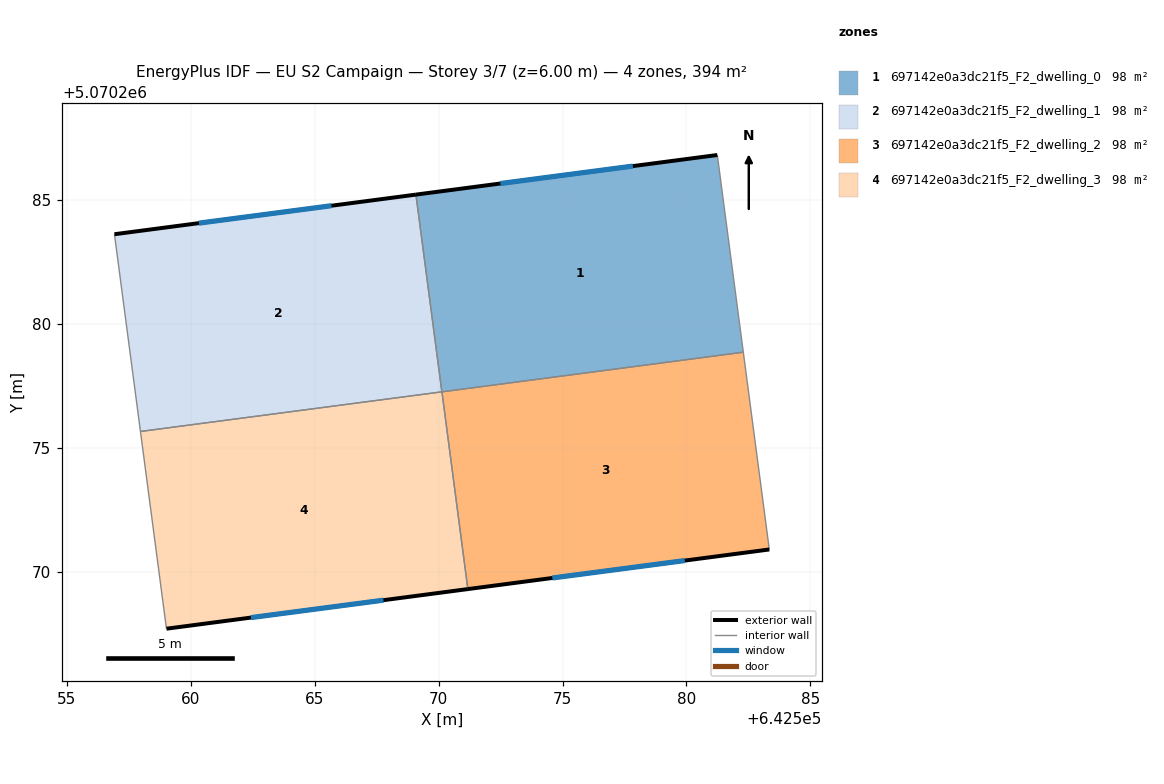
=== STOREY PLAN SPEC (per zone: floor XY polygon, exterior-wall plan segments, windows/doors) ===
zone 1: 697142e0a3dc21f5_F2_dwelling_0  (98.4 m²)
  floor: (642581.24, 5070286.82) (642582.29, 5070278.87) (642570.13, 5070277.27) (642569.09, 5070285.22)
  exterior wall: (642581.24, 5070286.82) – (642569.09, 5070285.22)  [12.3 m]
    window: (642577.84, 5070286.38) – (642572.49, 5070285.67)  [7.1 m²]
  interior walls: 3
zone 2: 697142e0a3dc21f5_F2_dwelling_1  (98.4 m²)
  floor: (642569.09, 5070285.22) (642570.13, 5070277.27) (642557.97, 5070275.67) (642556.93, 5070283.63)
  exterior wall: (642569.09, 5070285.22) – (642556.93, 5070283.63)  [12.3 m]
    window: (642565.68, 5070284.78) – (642560.33, 5070284.07)  [7.1 m²]
  interior walls: 3
zone 3: 697142e0a3dc21f5_F2_dwelling_2  (98.4 m²)
  floor: (642582.29, 5070278.87) (642583.34, 5070270.91) (642571.18, 5070269.31) (642570.14, 5070277.27)
  exterior wall: (642571.18, 5070269.31) – (642583.34, 5070270.91)  [12.3 m]
    window: (642574.59, 5070269.76) – (642579.93, 5070270.46)  [7.1 m²]
  interior walls: 3
zone 4: 697142e0a3dc21f5_F2_dwelling_3  (98.4 m²)
  floor: (642570.14, 5070277.27) (642571.18, 5070269.31) (642559.02, 5070267.71) (642557.97, 5070275.67)
  exterior wall: (642559.02, 5070267.71) – (642571.18, 5070269.31)  [12.3 m]
    window: (642562.43, 5070268.16) – (642567.78, 5070268.87)  [7.1 m²]
  interior walls: 3

=== DERIVED (storey summary) ===
Building: EU S2 Campaign
Storey: 3 of 7  (floor level z = 6.00 m)
Storey gross floor area: 393.7 m²
Zones on this storey: 4
  - 697142e0a3dc21f5_F2_dwelling_0: floor 98.4 m²; exterior wall 12.3 m (36.8 m²); 1 window(s) 7.1 m²; WWR 19.3%
  - 697142e0a3dc21f5_F2_dwelling_1: floor 98.4 m²; exterior wall 12.3 m (36.8 m²); 1 window(s) 7.1 m²; WWR 19.3%
  - 697142e0a3dc21f5_F2_dwelling_2: floor 98.4 m²; exterior wall 12.3 m (36.8 m²); 1 window(s) 7.1 m²; WWR 19.3%
  - 697142e0a3dc21f5_F2_dwelling_3: floor 98.4 m²; exterior wall 12.3 m (36.8 m²); 1 window(s) 7.1 m²; WWR 19.3%
Zone adjacency (shared interzone walls):
  - 697142e0a3dc21f5_F2_dwelling_0 ↔ 697142e0a3dc21f5_F2_dwelling_1
  - 697142e0a3dc21f5_F2_dwelling_0 ↔ 697142e0a3dc21f5_F2_dwelling_2
  - 697142e0a3dc21f5_F2_dwelling_1 ↔ 697142e0a3dc21f5_F2_dwelling_3
  - 697142e0a3dc21f5_F2_dwelling_2 ↔ 697142e0a3dc21f5_F2_dwelling_3